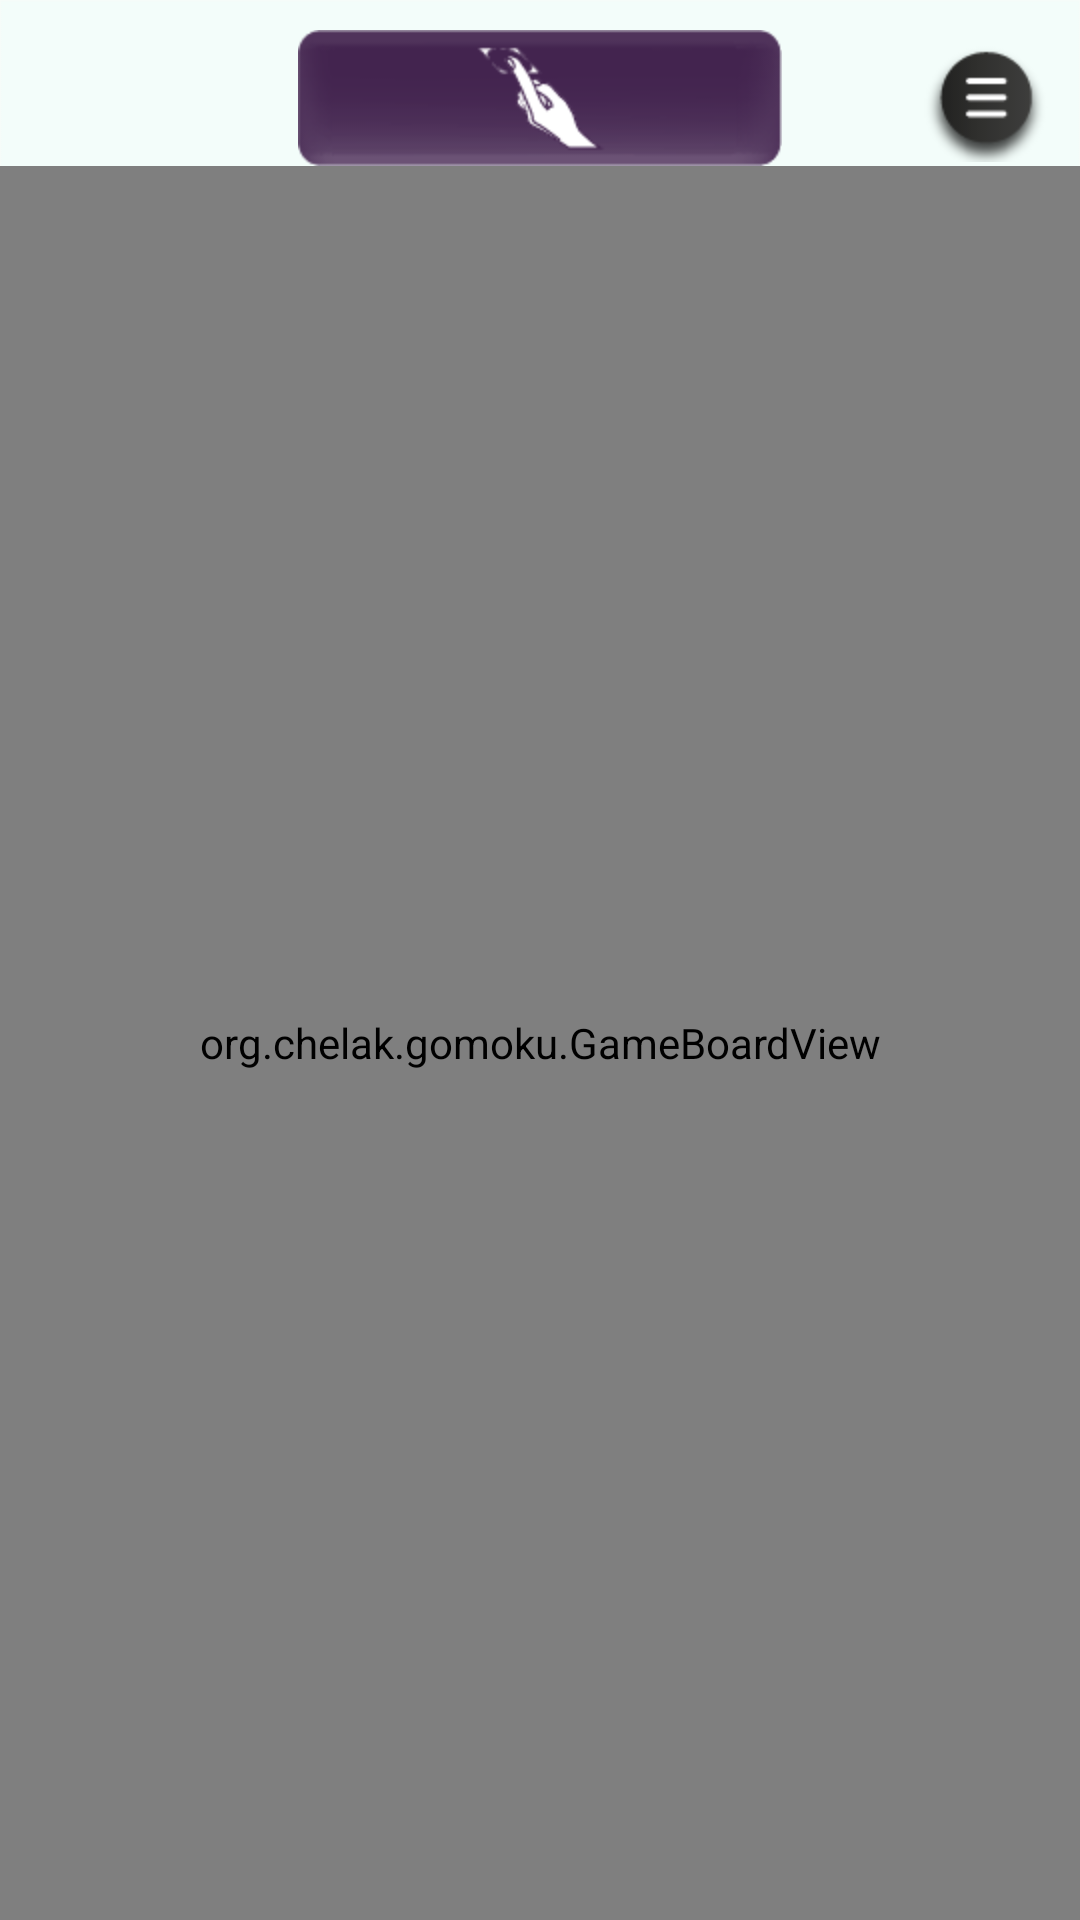

The Android layout XML behind this screen, and the referenced resources:
<!-- AndroidManifest.xml: application theme LisjakaTheme -->
<!-- res/layout/fragment_two_players.xml -->
<?xml version="1.0" encoding="utf-8"?>
<LinearLayout xmlns:android="http://schemas.android.com/apk/res/android"
    xmlns:tools="http://schemas.android.com/tools"
    android:layout_width="match_parent"
    android:layout_height="match_parent"
    android:baselineAligned="false"
    android:orientation="vertical">

    <FrameLayout
        android:layout_width="match_parent"
        android:layout_height="wrap_content"
        android:layout_marginTop="10dp">

        <ImageButton
            android:id="@+id/btnPutSecond"
            android:layout_width="wrap_content"
            android:layout_height="wrap_content"
            android:layout_gravity="center"
            android:background="@android:color/transparent"
            android:src="@drawable/second_put_button" />


        <ImageButton
            android:id="@+id/btnMenu"
            android:layout_width="wrap_content"
            android:layout_height="wrap_content"
            android:layout_gravity="center_vertical|right"
            android:background="@android:color/transparent"
            android:src="@drawable/button_menu"
            android:layout_marginRight="10dp" />

    </FrameLayout>


    <org.chelak.gomoku.GameBoardView
        android:id="@+id/gameBoard"
        android:layout_width="match_parent"
        android:layout_height="match_parent" />


    <LinearLayout
        android:layout_width="match_parent"
        android:layout_height="wrap_content"
        android:layout_marginTop="10dp"
        android:orientation="horizontal">


        <ImageButton
            android:id="@+id/btnSound"
            android:layout_width="wrap_content"
            android:layout_height="wrap_content"
            android:layout_gravity="center_vertical|right"
            android:background="@android:color/transparent"
            android:src="@drawable/btn_sound" />

        <Space
            android:layout_width="wrap_content"
            android:layout_height="0dp"
            android:layout_weight="1"
            tools:ignore="Suspicious0dp" />

        <ImageButton
            android:id="@+id/btnPut"
            android:layout_width="wrap_content"
            android:layout_height="wrap_content"
            android:layout_gravity="center"
            android:background="@android:color/transparent"
            android:src="@drawable/put_button" />

        <Space
            android:layout_width="wrap_content"
            android:layout_height="0dp"
            android:layout_weight="1" />

        <ImageButton
            android:id="@+id/btnRestart"
            android:layout_width="wrap_content"
            android:layout_height="wrap_content"
            android:layout_gravity="center_vertical|right"
            android:background="@android:color/transparent"
            android:src="@drawable/new_game_btn" />


    </LinearLayout>

</LinearLayout>
<!-- resources referenced by this layout -->
<resources>
  <!-- drawable btn_sound (drawable) -->
  <?xml version="1.0" encoding="utf-8"?>
  <selector xmlns:android="http://schemas.android.com/apk/res/android">
      <item
          android:state_selected="true"
          android:drawable="@drawable/sound_on" />
      <item
          android:drawable="@drawable/sound_off" />
  </selector>
  <!-- drawable button_menu (drawable) -->
  <?xml version="1.0" encoding="utf-8"?>
  <selector xmlns:android="http://schemas.android.com/apk/res/android">
      <item android:state_pressed="true"  android:drawable="@drawable/menu_pressed" />
      <item android:drawable="@drawable/menu_not_pressed" />
  </selector>
  <!-- drawable new_game_btn (drawable) -->
  <?xml version="1.0" encoding="utf-8"?>
  <selector xmlns:android="http://schemas.android.com/apk/res/android">
      <item android:state_pressed="true"  android:drawable="@drawable/new_game_pressed" />
      <item android:drawable="@drawable/new_game" />
  </selector>
  <!-- drawable put_button (drawable) -->
  <?xml version="1.0" encoding="utf-8"?>
  <selector xmlns:android="http://schemas.android.com/apk/res/android">
      <item android:state_enabled="false" android:drawable="@drawable/put_button_inactive" />
      <item android:state_pressed="true"  android:drawable="@drawable/put_button_pressed" />
      <item android:drawable="@drawable/put_button_unpressed" />
  </selector>
  <!-- drawable second_put_button (drawable) -->
  <?xml version="1.0" encoding="utf-8"?>
  <selector xmlns:android="http://schemas.android.com/apk/res/android">
      <item android:state_enabled="false" android:drawable="@drawable/second_put_button_inactive" />
      <item android:state_pressed="true" android:drawable="@drawable/second_put_button_pressed" />
      <item android:drawable="@drawable/second_put_button_unpressed" />
  </selector>
  <style name="LisjakaTheme" parent="@style/Theme.AppCompat">
              <item name="windowActionBar">false</item>
              <item name="android:windowNoTitle">true</item>
              <item name="android:windowBackground">@drawable/backgrnd</item>
      </style>
  <!-- drawable sound_on: png bitmap (drawable-mdpi, 1064 bytes) -->
  <!-- drawable sound_off: png bitmap (drawable-mdpi, 1443 bytes) -->
  <!-- drawable menu_pressed: png bitmap (drawable-mdpi, 800 bytes) -->
  <!-- drawable menu_not_pressed: png bitmap (drawable-mdpi, 1660 bytes) -->
  <!-- drawable new_game_pressed: png bitmap (drawable-mdpi, 833 bytes) -->
  <!-- drawable new_game: png bitmap (drawable-mdpi, 1361 bytes) -->
  <!-- drawable put_button_inactive: png bitmap (drawable-mdpi, 4162 bytes) -->
  <!-- drawable put_button_pressed: png bitmap (drawable-mdpi, 3177 bytes) -->
  <!-- drawable put_button_unpressed: png bitmap (drawable-mdpi, 3712 bytes) -->
  <!-- drawable second_put_button_inactive: png bitmap (drawable-mdpi, 18637 bytes) -->
  <!-- drawable second_put_button_pressed: png bitmap (drawable-mdpi, 17827 bytes) -->
  <!-- drawable second_put_button_unpressed: png bitmap (drawable-mdpi, 18283 bytes) -->
  <!-- drawable backgrnd (drawable) -->
  <bitmap xmlns:android="http://schemas.android.com/apk/res/android"
      android:src="@drawable/background"
      android:gravity="fill" />
  <!-- drawable background: png bitmap (drawable, 356288 bytes) -->
</resources>
